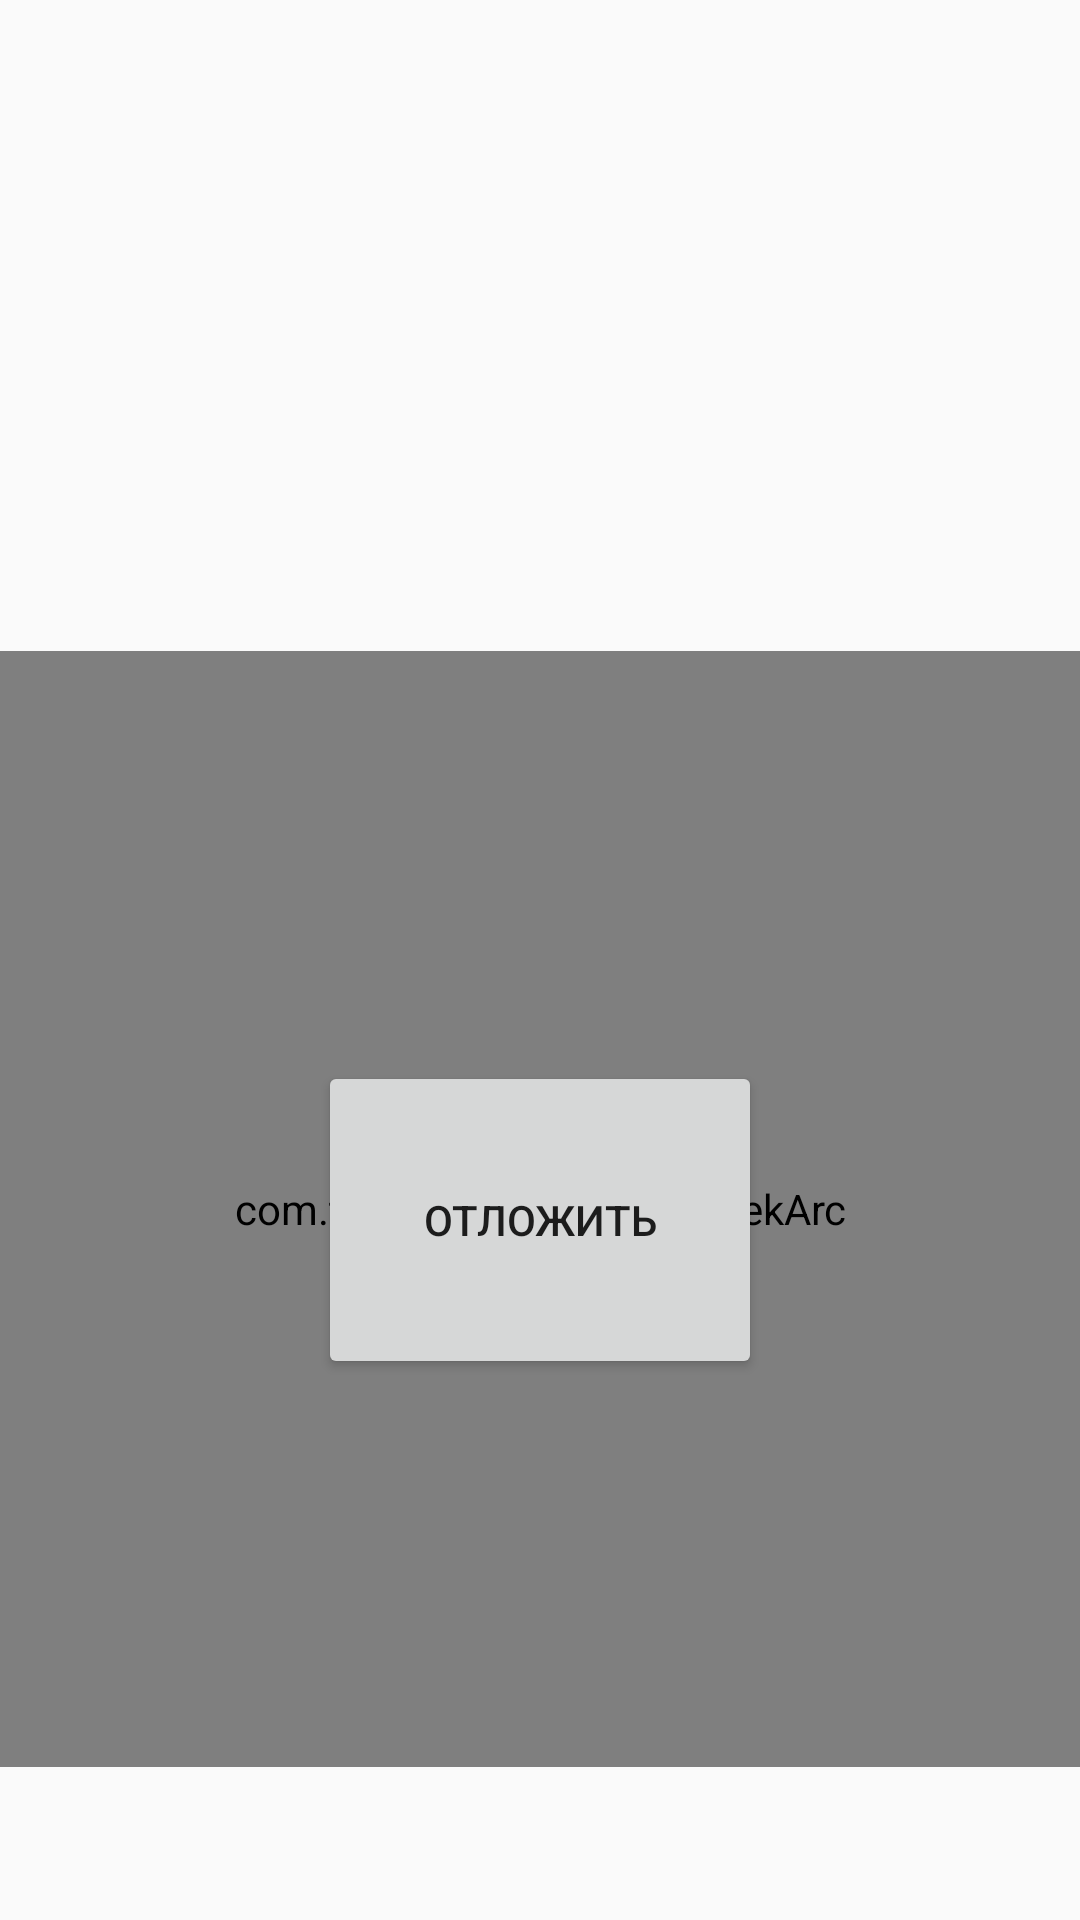

Produce the Android XML layout that renders to this screen, including the resource entries it uses.
<!-- AndroidManifest.xml: application theme AppTheme -->
<!-- res/layout/activity_default_puzzle.xml -->
<?xml version="1.0" encoding="utf-8"?>
<android.support.constraint.ConstraintLayout
    xmlns:android="http://schemas.android.com/apk/res/android"
    xmlns:app="http://schemas.android.com/apk/res-auto" xmlns:tools="http://schemas.android.com/tools" android:layout_width="match_parent" android:layout_height="match_parent" tools:context="com.example.ytgv8b.firsttry.Puzzles.DefaultPuzzleActivity">
<TextView android:id="@+id/textViewTime2" android:layout_width="wrap_content" android:layout_height="wrap_content" android:layout_marginEnd="8dp" android:layout_marginStart="8dp" android:layout_marginTop="46dp" android:textSize="70dp" app:layout_constraintEnd_toEndOf="parent" app:layout_constraintStart_toStartOf="parent" app:layout_constraintTop_toTopOf="parent"/>
<TextView android:id="@+id/textViewName2" android:layout_width="wrap_content" android:layout_height="wrap_content" android:layout_marginEnd="8dp" android:layout_marginStart="8dp" android:layout_marginTop="8dp" app:layout_constraintEnd_toEndOf="parent" app:layout_constraintStart_toStartOf="parent" app:layout_constraintTop_toBottomOf="@+id/textViewTime2"/>
<com.triggertrap.seekarc.SeekArc android:id="@+id/seekArc" style="@style/Base.Theme.AppCompat" android:layout_width="match_parent" android:layout_height="372dp" android:layout_gravity="center" android:layout_marginBottom="8dp" android:layout_marginTop="8dp" app:arcColor="@android:color/holo_green_light" app:layout_constraintBottom_toBottomOf="parent" app:layout_constraintTop_toBottomOf="@+id/textViewName2" app:rotation="180" app:startAngle="30" app:sweepAngle="300" app:touchInside="true"/>
<Button android:id="@+id/button4" android:layout_width="148dp" android:layout_height="106dp" android:layout_marginBottom="8dp" android:layout_marginEnd="8dp" android:layout_marginStart="8dp" android:layout_marginTop="128dp" android:text="Отложить" app:layout_constraintBottom_toBottomOf="parent" app:layout_constraintEnd_toEndOf="@+id/seekArc" app:layout_constraintStart_toStartOf="@+id/seekArc" app:layout_constraintTop_toTopOf="@+id/seekArc" app:layout_constraintVertical_bias="0.048"/>
</android.support.constraint.ConstraintLayout>
<!-- resources referenced by this layout -->
<resources>
  <style name="AppTheme" parent="Theme.AppCompat.Light.NoActionBar">
          
          <item name="colorPrimary">@android:color/holo_green_light</item>
          <item name="colorPrimaryDark">@android:color/holo_green_dark</item>
          <item name="colorAccent">#ffffff</item>
      </style>
</resources>
